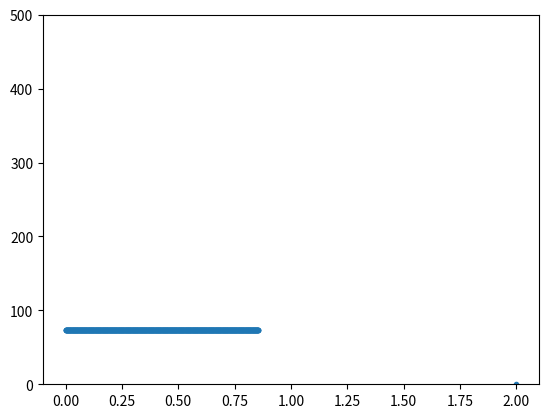

Here is the Python script that generated this plot:
# Python modules
import numpy as np
import matplotlib.pyplot as pp
# User - defined
global N, R, V, F

###########################
#Parameters
d = 2 # dimension
N = 4 # num particles
dt = 0.001
t_final  = 2
a = LatticeSpacing = 2
dr = 0.001
L = LatticeRange = 20
numSteps = int(t_final/dt)
eps = 1. ; sigma = 1.  # lennard-Jones parameters
cutoff = 3.			# distance cutoff for pair interaction
m = np.ones(N) # mass of particles
gridX = np.linspace(0,L,int(L/a)+1)
dx = 0.5
v0 = 10. #set initial temperature
R = np.zeros((N,numSteps+1,d))
V = np.zeros((N,numSteps+1,d))
E = np.zeros(numSteps+1)
F = np.empty((N,d))


###########################
#Particles
# initial positions
goodSetup = 0

while goodSetup == 0:
	goodSetup = 1
	for i in range(N):

		# choose particle position in grid
		R0 = np.random.choice(gridX,d)
		R0 += (2*np.random.rand(d) - 0.5*np.ones(d)) * dx

		for pos in R[:,0]:
			if np.linalg.norm(R0-pos) < sigma:
				goodSetup = 0

		if goodSetup == 0: break
		else: R[i][0] = R0

for i in range(N):
	V[i,0] = v0 * 2*(np.random.rand(d) - 0.5*np.ones(d) )
R[:,1] = R[:,0] + V[:,0]*dt

#############################
# Functions for simulation
def occupied_sites(n):
	global R
	sites = list()
	for pvec in R[:,n,:]:
		sites.append(pvec)
	return sites

def U(r):
	# Lennard-Jones 6-12 potential function
	return 4*eps*((sigma/r)**12.- (sigma/r)**6.)

def update_forces(n):
	global R,V,F
	for i in range(N):
		F[i] = 0.
		sites = occupied_sites(n)
		ipos = sites[i]
		if i != N-1:
			otherSites = sites[:i] + sites[i+1:]
		else:
			otherSites = sites[:i]
		for site in otherSites:
			r1 = np.linalg.norm(ipos - site)
			r2 = np.linalg.norm(ipos + L*np.ones(d) - site)
			r = min([r1,r2])
			if r < cutoff:
				F[i] += (U(r + dr) - U(r - dr) ) /(2* dr)
	return F

def verlet_step(n):
	# computes new positions and velocities for time step n+1
	global R,V,F

	for i in range(N):
		acc = F[i] / m[i]
		R[i][n+1] = 2*R[i][n] - R[i][n-1] + acc * (dt**2.)
		V[i][n] = ( R[i][n+1] - R[i][n-1]) / (2*dt)


	# Periodic Boundary Conditions
	for i in range(N):
		for j in range(d):
			while R[i][n+1][j] > L:
				R[i][n+1][j]  -= L
				R[i][n][j] -= L
			while R[i][n+1][j] < 0:
				R[i][n+1][j]  += L
				R[i][n][j] -= L

def energy(n):
	KE = 0
	for i in range(N):
		KE += m[i] * np.linalg.norm(V[i,n])**2.

	PE = 0
	for i in range(N):
		for j in range(i+1,N):
			r =np.linalg.norm(R[i,n] - R[j,n])
			if r < cutoff:
				PE += U(r)
	PE /= 2.
	return (PE + float(KE))/N


################################
# Simulation loop
for n in range(1,numSteps):
	update_forces(n)
	verlet_step(n)
	E[n] = energy(n)


# Plot energy vs time
pp.plot(np.linspace(0,t_final,numSteps),E[1:],'.')
pp.ylim(0,500)
pp.show()






